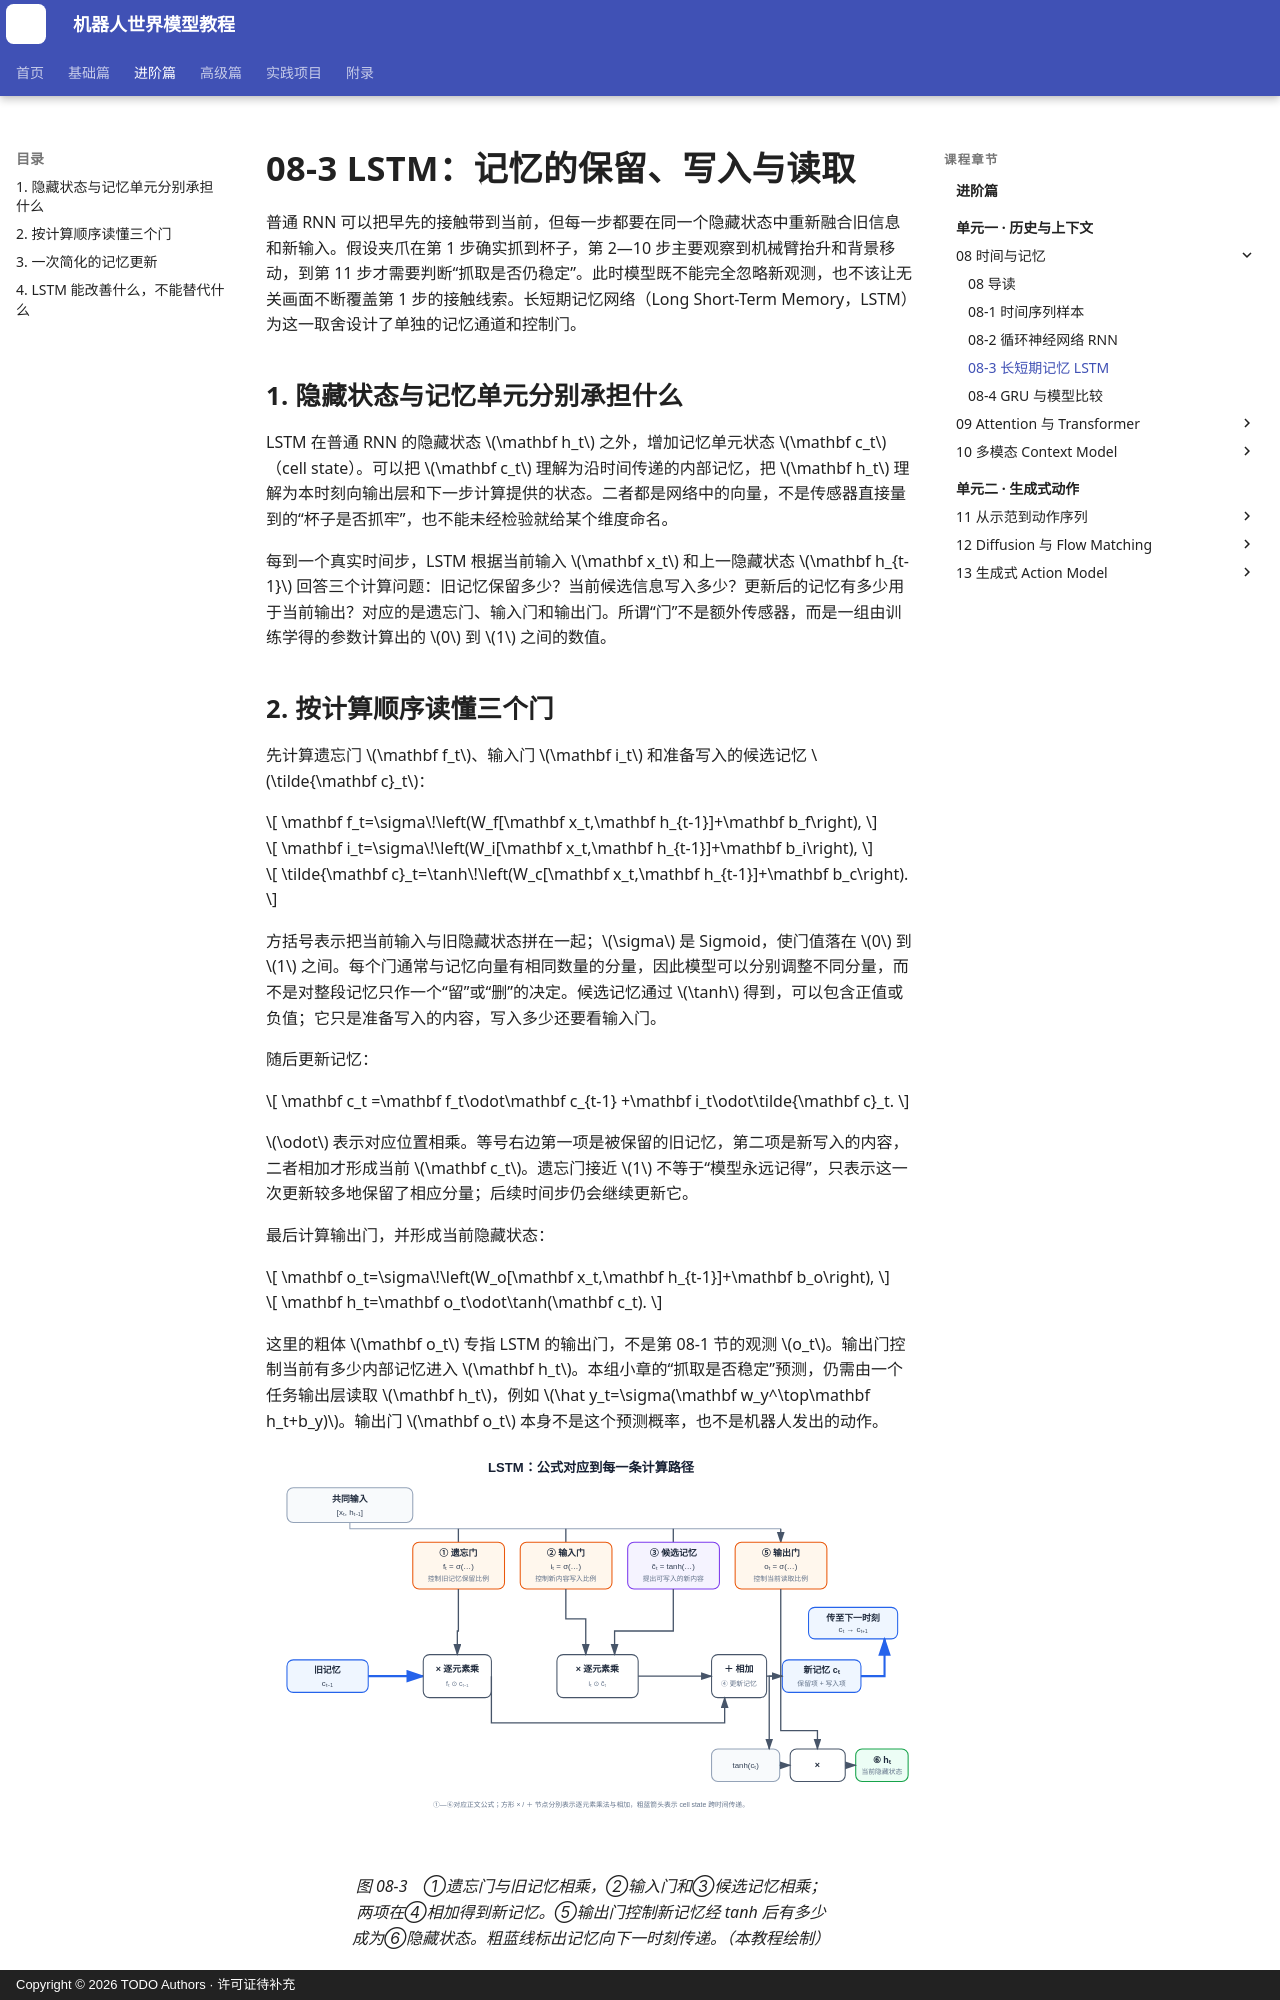

repository: qi-robotics/robot-world-model-tutorial · page: intermediate/08-3-lstm/index.html · generator: mkdocs · copyright: Copyright © 2026 TODO Authors · 许可证待补充

# 08-3 LSTM：记忆的保留、写入与读取

普通 RNN 可以把早先的接触带到当前，但每一步都要在同一个隐藏状态中重新融合旧信息和新输入。假设夹爪在第 1 步确实抓到杯子，第 2—10 步主要观察到机械臂抬升和背景移动，到第 11 步才需要判断“抓取是否仍稳定”。此时模型既不能完全忽略新观测，也不该让无关画面不断覆盖第 1 步的接触线索。长短期记忆网络（Long Short-Term Memory，LSTM）为这一取舍设计了单独的记忆通道和控制门。

## 1. 隐藏状态与记忆单元分别承担什么

LSTM 在普通 RNN 的隐藏状态 $\mathbf h_t$ 之外，增加记忆单元状态 $\mathbf c_t$（cell state）。可以把 $\mathbf c_t$ 理解为沿时间传递的内部记忆，把 $\mathbf h_t$ 理解为本时刻向输出层和下一步计算提供的状态。二者都是网络中的向量，不是传感器直接量到的“杯子是否抓牢”，也不能未经检验就给某个维度命名。

每到一个真实时间步，LSTM 根据当前输入 $\mathbf x_t$ 和上一隐藏状态 $\mathbf h_{t-1}$ 回答三个计算问题：旧记忆保留多少？当前候选信息写入多少？更新后的记忆有多少用于当前输出？对应的是遗忘门、输入门和输出门。所谓“门”不是额外传感器，而是一组由训练学得的参数计算出的 $0$ 到 $1$ 之间的数值。
